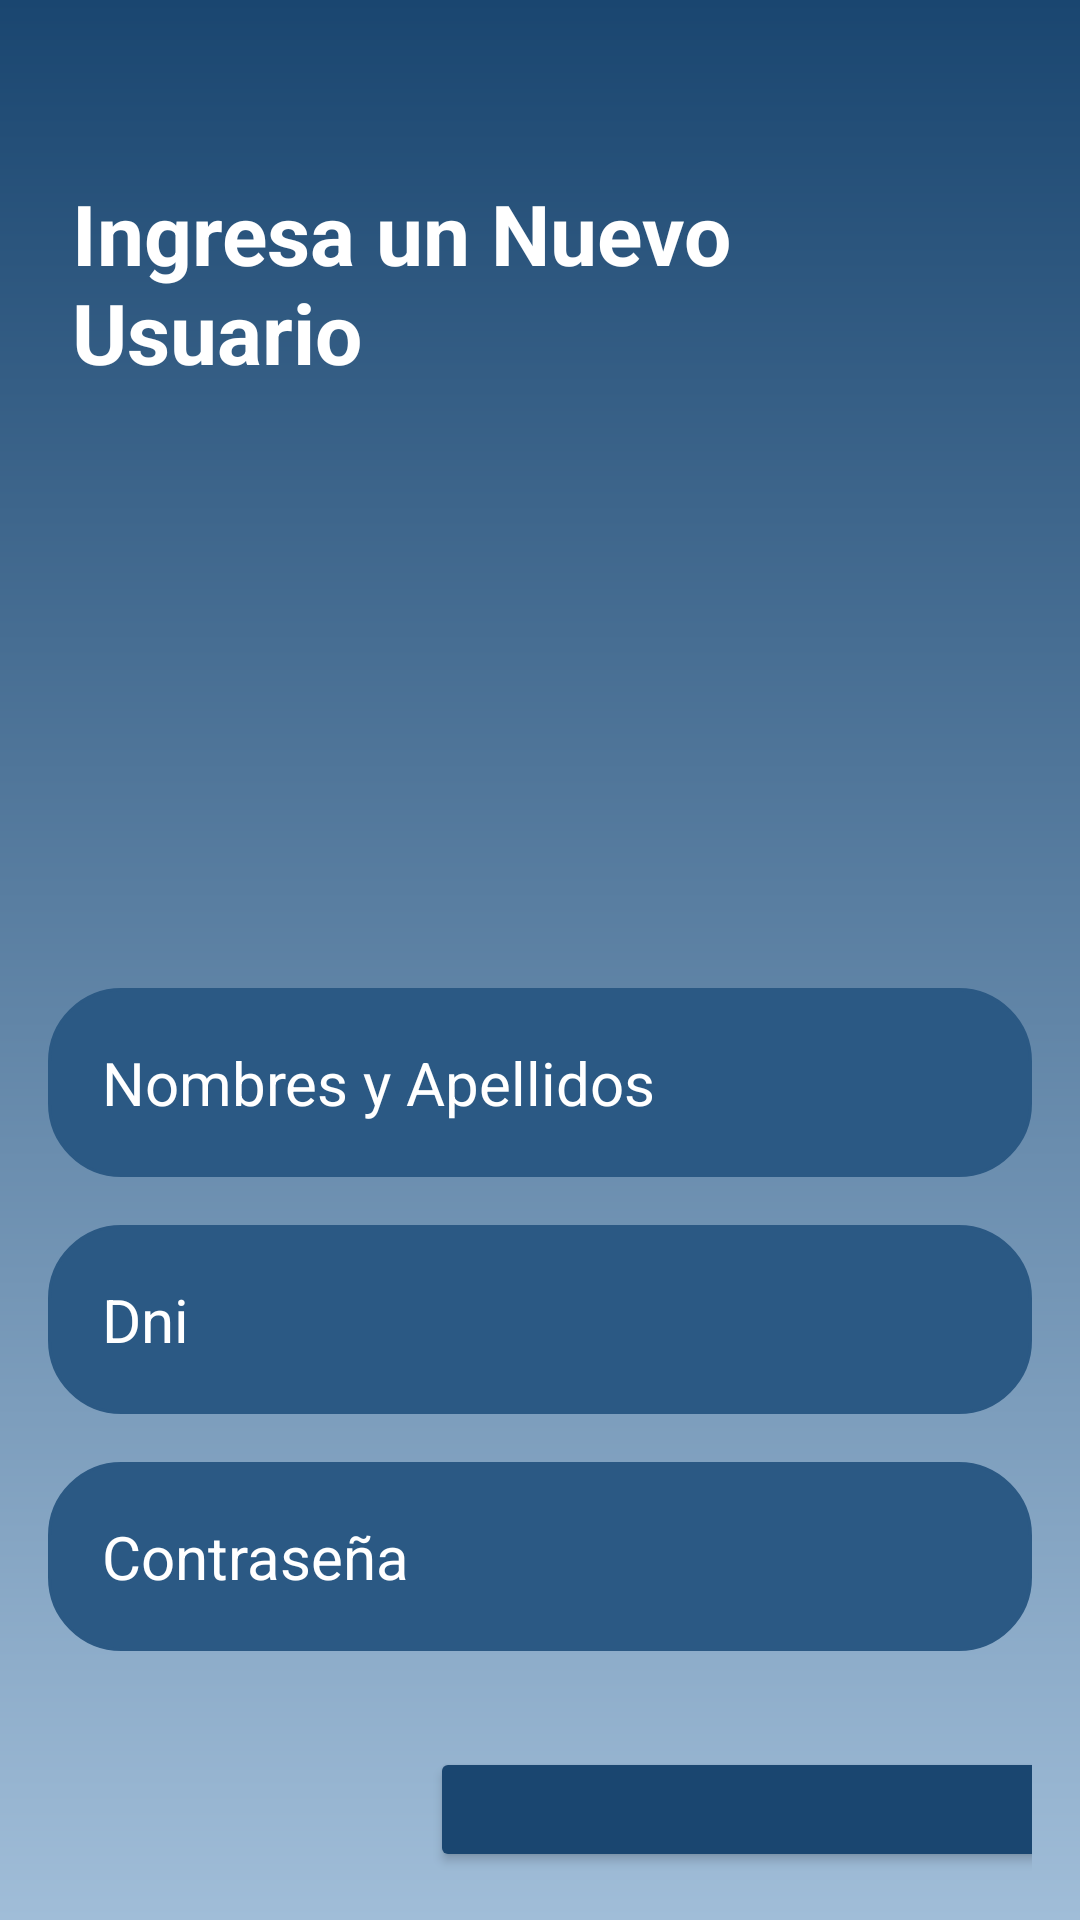

Here is an Android app screen rendered from its layout file. Give the layout XML and the strings, colors and styles it references.
<!-- AndroidManifest.xml: application theme Theme.BanGuard -->
<!-- res/layout/activity_registro.xml -->
<?xml version="1.0" encoding="utf-8"?>
<RelativeLayout xmlns:android="http://schemas.android.com/apk/res/android"
    xmlns:app="http://schemas.android.com/apk/res-auto"
    xmlns:tools="http://schemas.android.com/tools"
    android:layout_width="match_parent"
    android:layout_height="match_parent"
    android:background="@drawable/background"
    tools:context=".MainActivity"
    android:gravity="center"
    android:padding="16dp">

    <LinearLayout
        android:id="@+id/main"
        android:layout_width="match_parent"
        android:layout_height="wrap_content"
        android:gravity="center"
        android:orientation="vertical">

        <TextView
            android:layout_width="wrap_content"
            android:layout_height="wrap_content"
            android:text="Ingresa un Nuevo Usuario"
            android:textColor="@color/white"
            android:textSize="28sp"
            android:layout_marginTop="35dp"
            android:textStyle="bold"
            android:padding="8dp"
            android:clickable="true"
            android:focusable="true"/>

        <ImageView
            android:layout_width="160dp"
            android:layout_height="160dp"
            android:src="@drawable/guardia"/>

        <EditText
            android:layout_width="match_parent"
            android:layout_height="wrap_content"
            android:layout_marginTop="32dp"
            android:background="@drawable/button_background"
            android:backgroundTint="@color/celeste1"
            android:hint="Nombres y Apellidos"
            android:inputType="text"
            android:padding="18dp"
            android:textColor="@color/white"
            android:textColorHint="@color/white"
            android:textSize="20sp" />

        <EditText
            android:layout_marginTop="16dp"
            android:layout_width="match_parent"
            android:layout_height="wrap_content"
            android:hint="Dni"
            android:textColor="@color/white"
            android:textColorHint="@color/white"
            android:textSize="20sp"
            android:background="@drawable/button_background"
            android:backgroundTint="@color/celeste1"
            android:padding="18dp"
            android:inputType="textPassword"/>
        <EditText
            android:layout_marginTop="16dp"
            android:layout_width="match_parent"
            android:layout_height="wrap_content"
            android:hint="Contraseña"
            android:textColor="@color/white"
            android:textColorHint="@color/white"
            android:textSize="20sp"
            android:background="@drawable/button_background"
            android:backgroundTint="@color/celeste1"
            android:padding="18dp"
            android:inputType="textPassword"/>
        <Button
            android:layout_width="wrap_content"
            android:layout_height="wrap_content"
            android:text="Ingresar el Usuario"
            android:backgroundTint="@color/celeste2"
            android:textColor="@color/white"
            android:padding="18dp"
            android:layout_marginTop="32dp"
            android:layout_marginLeft="85dp"
            android:textSize="20sp"/>
    </LinearLayout>
    <ImageView
        android:layout_width="60dp"
        android:layout_height="160dp"
        android:layout_marginTop="490dp"
        android:src="@drawable/flecha"/>
</RelativeLayout>
<!-- resources referenced by this layout -->
<resources>
  <color name="celeste1">#2B5984</color>
  <color name="celeste2">#1A4670</color>
  <color name="white">#FFFFFFFF</color>
  <!-- drawable background (drawable) -->
  <?xml version="1.0" encoding="utf-8"?>
  <shape xmlns:android="http://schemas.android.com/apk/res/android"
      android:shape="rectangle">
  
      <gradient
          android:startColor="#1A4670"
          android:endColor="#A0BDD8"
          android:angle="270"/> 
  </shape>
  <!-- drawable button_background (drawable) -->
  <?xml version="1.0" encoding="utf-8"?>
  <shape xmlns:android="http://schemas.android.com/apk/res/android"
      android:shape="rectangle">
      <corners android:radius="24dp"/>
      <stroke android:width="1dip" android:color="@color/white"/>
    
  </shape>
  <style name="Theme.BanGuard" parent="Base.Theme.BanGuard" />
  <style name="Base.Theme.BanGuard" parent="Theme.Material3.DayNight.NoActionBar">
          
          
      </style>
</resources>
